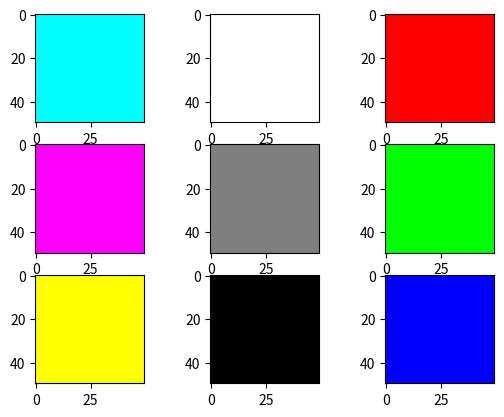

The script that saved this image: (Note: this script raises an exception after producing the figure.)
import numpy as np
import matplotlib.pyplot as plt

#1. Elaborar un procedimiento que diseñe la matriz de colores

def MatrizDeColores():
    plt.subplot(3,3,1)
    MiMatrizCyan=np.zeros((50,50,3))
    MiMatrizCyan[:, :, 1]= 1  # Capa Magenta
    MiMatrizCyan[:, :, 2]= 1  # Capa Amarilla
    plt.imshow(MiMatrizCyan)
    plt.subplot(3,3,2)
    MiMatrizBlanca=np.ones ((50,50,3))
    plt.imshow(MiMatrizBlanca)
    plt.subplot(3,3,3)
    MiMatrizRoja=np.ones((50,50,3))
    MiMatrizRoja[:,:,1]=0
    MiMatrizRoja[:,:,2]=0
    plt.imshow(MiMatrizRoja)
    plt.subplot(3,3,4)
    MiMatrizMangenta=np.zeros((50,50,3))
    MiMatrizMangenta[:, :, 0]= 1  # Capa Magenta
    MiMatrizMangenta[:, :, 2]= 1  # Capa Amarilla
    plt.imshow(MiMatrizMangenta)
    plt.subplot(3,3,5)
    MiMatrizGris=np.ones ((50,50,3))*0.5
    plt.imshow(MiMatrizGris)
    plt.subplot(3,3,6)
    MiMatrizVerde=np.ones((50,50,3))
    MiMatrizVerde[:, :, 0] = 0  # Capa Roja
    MiMatrizVerde[:, :, 2] = 0  # Capa Azul
    plt.imshow( MiMatrizVerde)
    plt.subplot(3,3,7)
    MiMatrizAmarrilla=np.zeros((50,50,3))
    MiMatrizAmarrilla[:, :, 0]= 1  # Capa Magenta
    MiMatrizAmarrilla[:, :, 1]= 1  # Capa Amarilla
    plt.imshow(MiMatrizAmarrilla)
    plt.subplot(3,3,8)
    MiMatriz=np.zeros ((50,50,3))
    plt.imshow(MiMatriz)
    plt.subplot(3,3,9)
    MiMatrizAzul=np.ones((50,50,3))
    MiMatrizAzul[:, :, 0] = 0  # Capa Roja
    MiMatrizAzul[:, :, 1] = 0  # Capa Azul
    plt.imshow(MiMatrizAzul)
    plt.show()

"""2. Realizar un procedimiento que diseñe la siguiente imagen a través una matriz"""

def MatrizPorEscalar(NewMatriz,Escalar):
        Tam=np.shape(NewMatriz)
        Fila = Tam[0]
        Columna = Tam[1]
        for i in range(Fila): 
            for x in range(Columna):
                NewMatriz[i,x] = NewMatriz[i,x]*Escalar
        return NewMatriz

#3. Elaborar una función que invierta los colores de una imagen

def InvertirColores(MyImagen):
    Imagen = plt.imread(MyImagen)
    ImgInvert = 255-Imagen
    plt.subplot(1,2,1)
    plt.title("Imagen Original")
    plt.imshow(Imagen)
    plt.subplot(1,2,2)
    plt.title("Imagen Invertida")
    plt.imshow(ImgInvert)
    plt.show()

#4. Elaborar una función a la que se le envie de una imagen retorne su capa Roja

def ImagenCapaRoja(MyImagen):
    MyImagen = plt.imread(MyImagen) / 255
    ImagenCapaRoja = np.copy(MyImagen)
    ImagenCapaRoja[:, :, 1] = 0  # Capa Verde
    ImagenCapaRoja[:, :, 2] = 0  # Capa Azul
    return ImagenCapaRoja

#5. Elaborar una función a la que se le envie de una imagen retorne su capa Verde

def ImagenCapaVerde(MyImagen):
    MyImagen = plt.imread(MyImagen) / 255
    ImagenCapaVerde = np.copy(MyImagen)
    ImagenCapaVerde[:, :, 0] = 0  # Capa Roja
    ImagenCapaVerde[:, :, 2] = 0  # Capa Azul
    return ImagenCapaVerde

#6. Elaborar una función a la que se le envie de una imagen retorne su capa Azul

def ImagenCapaAzul(MyImagen):
    MyImagen = plt.imread(MyImagen) / 255
    ImagenCapaAzul = np.copy(MyImagen)
    ImagenCapaAzul[:, :, 0] = 0  # Capa Roja
    ImagenCapaAzul[:, :, 1] = 0  # Capa Verde
    return ImagenCapaAzul

#7. Elaborar una función a la que se le envie de una imagen retorne su capa Magenta

def ImagenCapaMangenta(MyImagen):
    MyImagen = plt.imread(MyImagen) / 255
    plt.subplot(1, 2, 1)
    plt.title("Imagen Original")
    plt.imshow(MyImagen)

    plt.subplot(1, 2, 2)
    plt.title("Capa Magenta")
    ImagenCapaMangenta = np.copy(MyImagen)
    ImagenCapaMangenta[:, :, 0] = 1  # Capa Cian
    ImagenCapaMangenta[:, :, 2] = 1  # Capa Amarilla
    plt.imshow(ImagenCapaMangenta)

    plt.show()

#8. Elaborar una función a la que se le envié de una imagen y retorne la imagen en Cyan

def ImagenCapaCian(MyImagen):
    MyImagen = plt.imread(MyImagen) / 255

    plt.subplot(1, 2, 1)
    plt.title("Imagen Original")
    plt.imshow(MyImagen)

    plt.subplot(1, 2, 2)
    plt.title("Capa Cian")
    ImagenCapaCian = np.copy(MyImagen)
    ImagenCapaCian[:, :, 1] = 1  # Capa Magenta
    ImagenCapaCian[:, :, 2] = 1  # Capa Amarilla
    plt.imshow(ImagenCapaCian)

    plt.show()

#9. Elaborar una función a la que se le envié de una imagen y retorne la imagen en Amarillo

def ImagenCapaAmarrillo(MyImagen):
    MyImagen = plt.imread(MyImagen) / 255

    plt.subplot(1, 2, 1)
    plt.title("Imagen Original")
    plt.imshow(MyImagen)

    plt.subplot(1, 2, 2)
    plt.title("Capa Amarilla")
    ImagenCapaCian = np.copy(MyImagen)
    ImagenCapaCian[:, :, 1] = 1  # Capa Magenta
    ImagenCapaCian[:, :, 0] = 1  # Capa Cian
    plt.imshow(ImagenCapaCian)

    plt.show()

"""10. Elaborar una función en la que le envie por separado las capas RGB y
    con base en ellas reconstruya la imagen en colores"""


def ImagenPorCapas(MyImaganRoja,MyImagenVerde,MyImagenAzul):
    ImagenPorCapas =  (MyImaganRoja+MyImagenVerde+MyImagenAzul)
    plt.imshow(ImagenPorCapas)

    plt.show()

"""11. Elaborar una función a la que se le envié 2 imágenes y que me retorne
    la fusión de las dos imágenes sin ecualizar"""

def FusionImgSinEcualizar(MyImagan1,MyImagan2):
    plt.figure("Punto 11")
    Imagen1 = plt.imread(MyImagan1) / 255
    Imagen2 = plt.imread(MyImagan2) / 255
    plt.subplot(1, 3, 1)
    plt.title("Imagen Uno")
    plt.imshow(Imagen1)
    plt.subplot(1, 3, 2)
    plt.title("Imagen Dos")
    plt.imshow(Imagen2)


    FusionImgSinEcualizar = Imagen1+Imagen2
    plt.subplot(1, 3, 3)
    plt.title("Imagenes Fusionadas")
    plt.imshow(FusionImgSinEcualizar)

    plt.show()

"""12.Elaborar una función a la que se le envié 2 imágenes y que me retorne
    la fusión de las dos imágenes ecualizadas"""

def FusionImgEcualizar(MyImagan1,MyImagan2,Factor1,Factor2):
    plt.figure("Punto 12")
    Imagen1 = plt.imread(MyImagan1) / 255
    Imagen2 = plt.imread(MyImagan2) / 255
    plt.subplot(1, 3, 1)
    plt.title("Imagen Uno")
    plt.imshow(Imagen1)
    plt.subplot(1, 3, 2)
    plt.title("Imagen Dos")
    plt.imshow(Imagen2)
    Factor1 = 3
    Factor2 = 2

    FusionImgEcualizar = Imagen1*Factor1 * Imagen2*Factor2
    plt.subplot(1, 3, 3)
    plt.title("Imagenes Fusionadas")
    plt.imshow(FusionImgEcualizar)

    plt.show()

"""13.Elaborar una función a la que se le envie una imagen y un factor y
    retorne la imagen ecualizada según el factor"""

def FusionImgEcualizarFactor(MyImagen,Factor):
    plt.figure("Punto 13")
    Imagen = plt.imread(MyImagen)/255
    plt.subplot(1,2,1)
    plt.title("Imagen Original")
    plt.imshow(Imagen)
    plt.subplot(1,2,2)
    plt.title("Imagen Ecualizada")
    ImagenEcualizada = Imagen*Factor
    plt.imshow(ImagenEcualizada)

    plt.show()

"""14. Elaborar una función a la que se le envie una imagen y que retorne la
    imagen con la Técnica de promedio (Average)
    15.Elaborar una función a la que se le envié una imagen y que retorne la
    imagen en escala de grises con la técnica de promedio (Average)"""

def ImagenEnGrisAverage(MyImagen):
    plt.figure("Punto 14")
    plt.rcParams['image.cmap'] = 'gray'
    MyImagen = plt.imread(MyImagen)/255
    plt.title("Imagen Gris con average")
    CapaRoja = MyImagen[:, :, 0]
    CapaVerde = MyImagen[:, :, 1]
    CapaAzul = MyImagen[:, :, 2]
    ImagenGrisAverage = (CapaRoja + CapaAzul + CapaVerde) / 3  
    return ImagenGrisAverage

"""16.Elaborar una función a la que se le envié una imagen y que retorne la
imagen en escala de grises con la técnica de Luminosidad (Luminosity)"""

def ImagenEnGrisLuminosity(MyImagen):
    plt.figure("Punto 16")
    plt.rcParams['image.cmap'] = 'gray'
    plt.title("Imagen Gris con Luminosity")
    MyImagen = plt.imread(MyImagen)/255
    CapaRoja = MyImagen[:, :, 0]
    CapaVerde = MyImagen[:, :, 1]
    CapaAzul = MyImagen[:, :, 2]
    ImagenEnGrisLuminosity = CapaRoja * 0.299 + CapaVerde * 0.587+ CapaAzul * 0.114
    return ImagenEnGrisLuminosity
    
'''Punto 1'''
MatrizDeColores()
'''Punto 3'''
InvertirColores("prueba.jpg")
'''Punto 4'''
NewImagen=ImagenCapaRoja("prueba.jpg")
plt.imshow(NewImagen)
plt.show()
'''Punto 5'''
NewImagen=ImagenCapaVerde("prueba.jpg")
plt.imshow(NewImagen)
plt.show()
'''Punto 6'''
NewImagen=ImagenCapaAzul("prueba.jpg")
plt.imshow(NewImagen)
plt.show()
'''Punto 7'''
ImagenCapaMangenta("prueba.jpg")
'''Punto 8'''
ImagenCapaCian("prueba.jpg")
'''Punto 9'''
ImagenCapaAmarrillo("prueba.jpg")
'''Punto 10'''
ImagenPorCapas(ImagenCapaRoja("prueba.jpg"),ImagenCapaVerde("prueba.jpg"),ImagenCapaAzul("prueba.jpg"))
'''Punto 11'''
FusionImgSinEcualizar("prueba.jpg","prueba2.jpg")
"""Punto 12"""
#FusionImgEcualizar("prueba.jpg","prueba2.jpg")
'''Punto 13'''
FusionImgEcualizarFactor("prueba.jpg",0.5)
'''Punto 14 y 15'''
Imagen=ImagenEnGrisAverage("prueba.jpg")
plt.imshow(Imagen)
plt.show()
'''Punto 16'''
Imagen=ImagenEnGrisLuminosity("prueba.jpg")
plt.imshow(Imagen)
plt.show()
